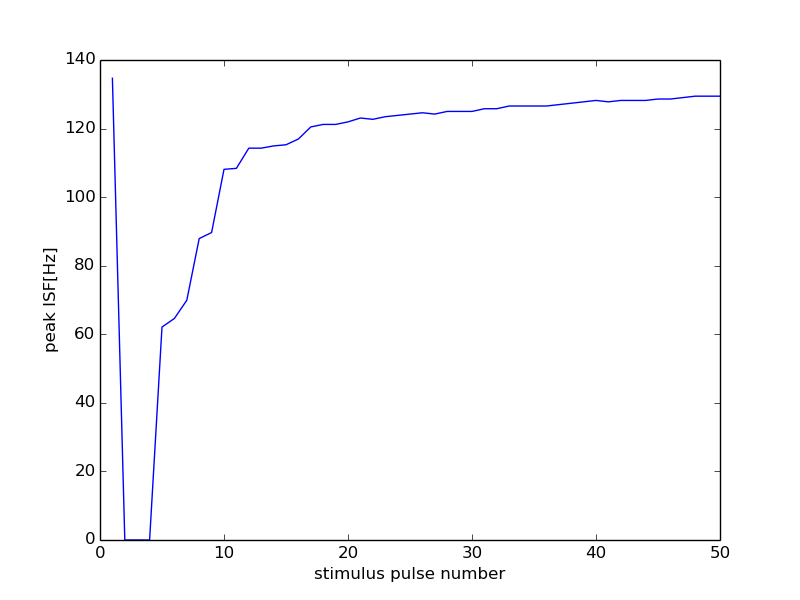

Source data for this figure (header and first rows):
0, 15000
0, 0
1, 134.7
2, 0
3, 0
4, 0
5, 62.11
6, 64.62
7, 69.93
8, 87.91
9, 89.69
10, 108.1
11, 108.4
12, 114.3
13, 114.3
14, 114.9
15, 115.3
16, 117
17, 120.5
18, 121.2
19, 121.2
20, 122
21, 123.1
22, 122.7
23, 123.5
24, 123.8
25, 124.2
26, 124.6
27, 124.2
28, 125.0
29, 125.0
30, 125.0
31, 125.8
32, 125.8
33, 126.6
34, 126.6
35, 126.6
36, 126.6
37, 127
38, 127.4
39, 127.8
40, 128.2
41, 127.8
42, 128.2
43, 128.2
44, 128.2
45, 128.6
46, 128.6
47, 129
48, 129.4
49, 129.4
50, 129.4
